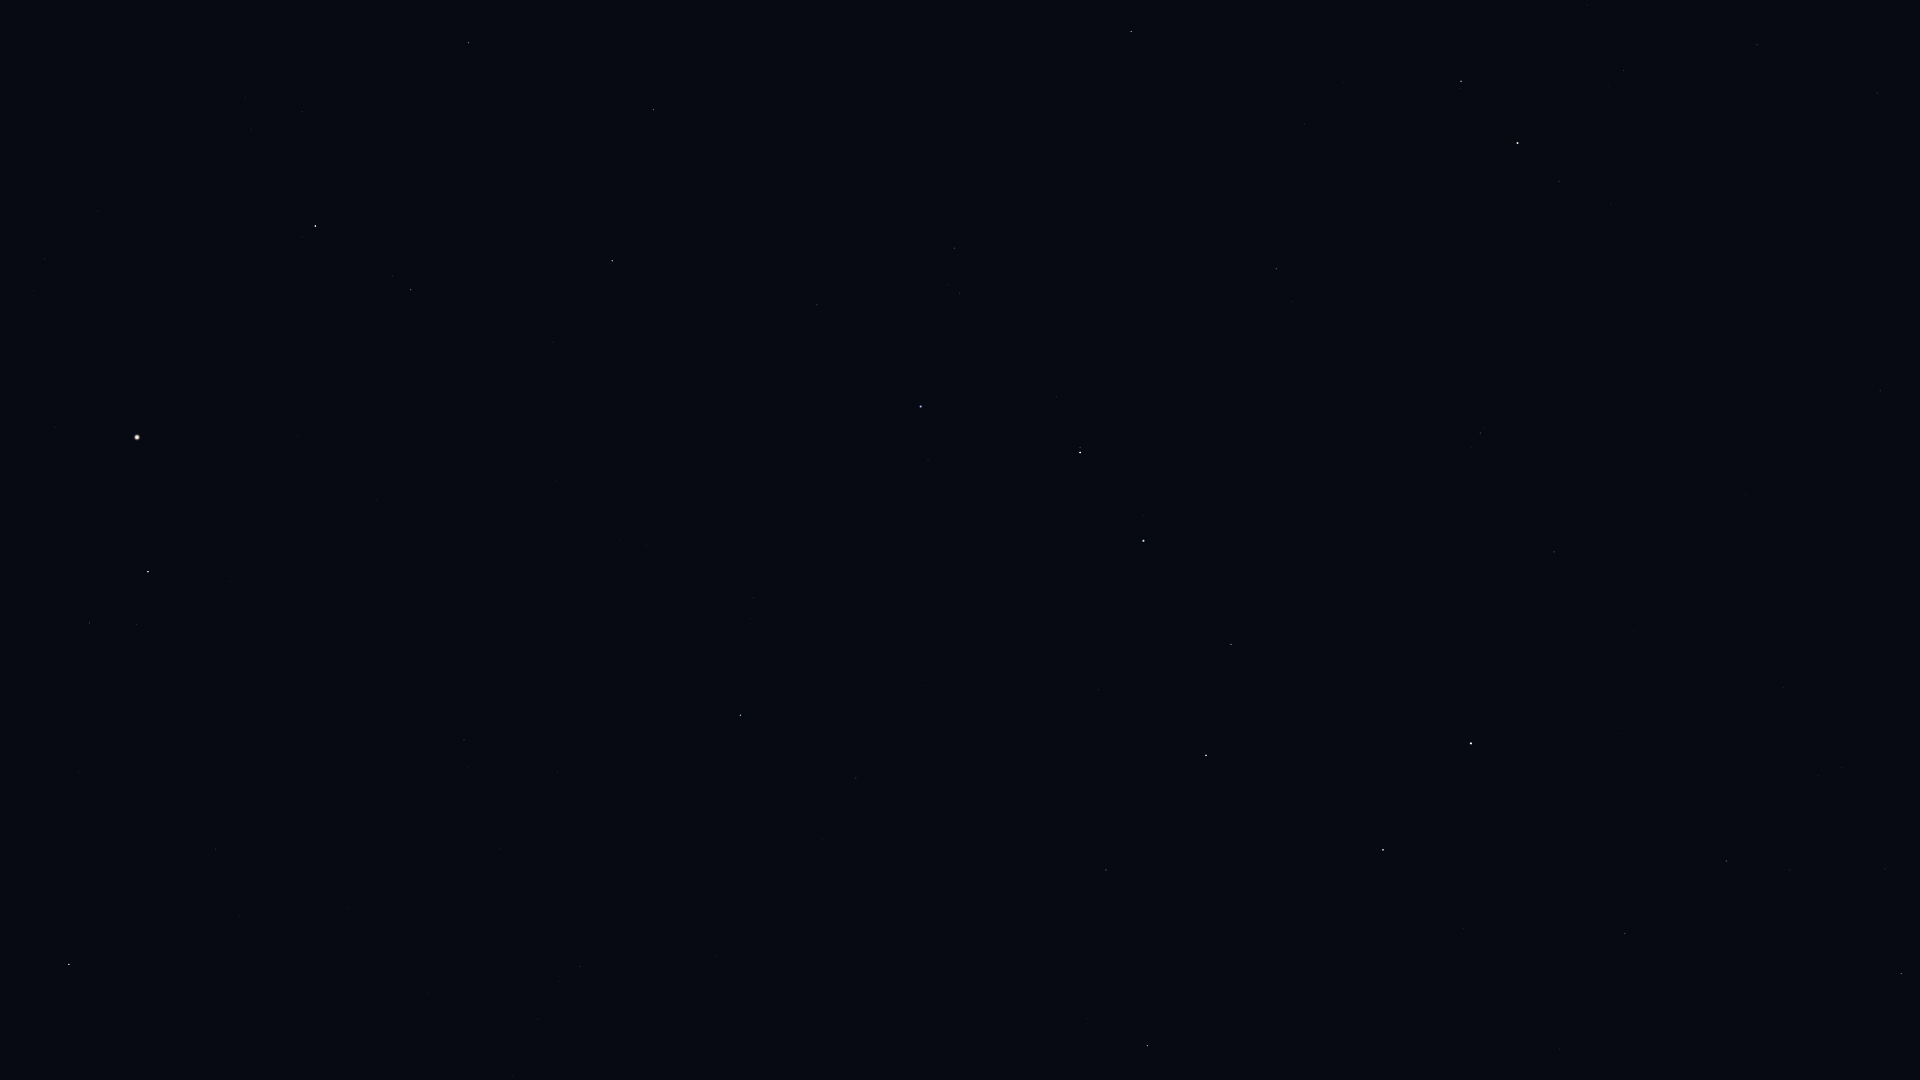

Values plotted in this chart, from the file beside it:
Star_ID, Name, X, Y
41704, Muscida, 1901, 974
53910, Merak, 1383, 850
54061, Dubhe, 1471, 743
54539, HIP 54539, 1148, 1046
56211, Giausar, 1554, 552
57399, Taiyangshou, 1106, 870
57820, Aniara, 1291, 702
58001, Phecda, 1206, 755
58952, Tonatiuh, 1664, 376
59774, Megrez, 1231, 644
61177, Funi, 1587, 374
61281, HIP 61281, 1480, 433
61317, Chara, 856, 778
62223, La Superba, 923, 686
62423, Tianyi, 1397, 440
62956, Alioth, 1143, 541
63076, Taiyi, 1357, 437
63125, Cor Caroli, 740, 715
63608, Vindemiatrix, 69, 965
64241, Diadem, 216, 849
64394, HIP 64394, 464, 740
65378, Mizar, 1080, 453
65477, Alcor, 1080, 448
66192, Liesma, 1041, 427
67301, Alkaid, 921, 407
67459, HIP 67459, 89, 623
67927, Muphrid, 148, 572
68756, Thuban, 1276, 269
69673, Arcturus, 137, 437
69732, Xuange, 817, 305
71053, HIP 71053, 411, 290
71075, Seginus, 612, 261
72105, Izar, 315, 226
72487, Merga, 802, 162
72607, Kochab, 1518, 143
72845, Arcalís, 73, 201
73136, Baekdu, 1537, 133
73555, Nekkar, 653, 110
74961, Nikawiy, 688, 26
75097, Pherkad, 1461, 81
75458, Edasich, 1131, 32
85822, Yildun, 1877, 93
